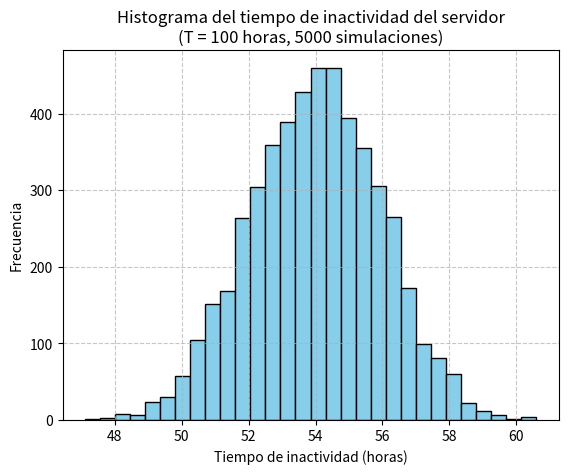

Reproduce this figure in Python.
import numpy as np
import matplotlib.pyplot as plt
import random
from math import log

random.seed(42)

# Ejercicio 9: Considerar un sistema de un único servidor que recibe solicitudes de ejecución de acuerdo a
# un proceso de Poisson no homogéneo. La función de intensidad λ(t) es inicialmente de 4 requerimientos
# por hora, y luego crece de manera lineal durante 5 horas hasta llegar a 19 requerimientos por hora. Luego
# decrece linealmente durante 5 horas hasta alcanzar una tasa de 4 requerimientos por hora.
# Este comportamiento de la función de intensidad se repite de manera indefinida, esto es:
# λ(t + 10) = λ(t), t ≥ 0.
# Suponer que:

# ■ El tiempo de servicio del servidor se distribuye de manera exponencial, con una tasa de 25 servicios
# por hora.
# ■ Siempre que el servidor completa un trabajo y no encuentra trabajos para realizar, deja de funcionar
# por un tiempo uniformemente distribuido en el intervalo (0, 0,3).
# ■ Si al retomar no encuentra trabajos para realizar, vuelve a detenerse con la misma distribución.
# Se pide:

# a) Desarrollar un programa que simule el proceso durante un tiempo T .


def lambda_t(t):
    if 0 <= t <= 5:
        return 4 + 3*t
    return 19 - 3*(t-5)

def generar_llegadas(T):
    llegadas = []
    t = -log(1 - random.random()) / 19
    while t < T:
        V = random.random()
        if V < lambda_t(t%10) / 19:
            llegadas.append(t)
        t += -log(1 - random.random()) / 19

    return llegadas
    
class Cola:
    def __init__(self):
        self.items = []

    def esta_vacia(self):
        return len(self.items) == 0

    def encolar(self, item):
        self.items.append(item)

    def desencolar(self):
        if not self.esta_vacia():
            return self.items.pop(0)
        else:
            return None

    def tamano(self):
        return len(self.items)

def simular(T):
    cola = Cola()
    llegadas = generar_llegadas(T)
    t = 0
    index = 0
    n = len(llegadas)
    idle = 0
    while(t < T):
        if index < n:
            tiempo_llegada = llegadas[index]
            while (t < tiempo_llegada):
                if cola.esta_vacia():
                    e = min(random.uniform(0, 0.3), T-t)
                    idle += e
                    t += e
                else:
                    t += -log(1 - random.random()) / 25 # Tiempo de servicio exponencial(25)
                    cola.desencolar()
            cola.encolar(index) # Encolamos el evento iésimo
            index += 1
        else: 
            while (t < T):
                if cola.esta_vacia():
                    e = min(random.uniform(0, 0.3), T-t)
                    idle += e
                    t += e
                else:
                    t += -log(1 - random.random()) / 25 # Tiempo de servicio exponencial(25)
                    cola.desencolar()
    
    return idle


# b) Realizar 5000 simulaciones para estimar el tiempo esperado que el servidor está fuera de funcionamiento
# en las primeras 100 horas de operación.


# Estimaremos con la media mustral:

nsim = 5000
T = 100
tiempos_de_espera = []
for _ in range(nsim):
    tiempos_de_espera.append(simular(T))

print(f"Estimación del tiempo esperado que el servidor está fuera de funcionamiento en las primeras {T} horas de operación con {nsim} simulaciones: {np.mean(tiempos_de_espera)}")


# c) Representar en un histograma la distribución de los tiempos de parada.


plt.hist(tiempos_de_espera, bins=30, color='skyblue', edgecolor='black')
plt.title(f"Histograma del tiempo de inactividad del servidor\n(T = {T} horas, {nsim} simulaciones)")
plt.xlabel("Tiempo de inactividad (horas)")
plt.ylabel("Frecuencia")
plt.grid(True, linestyle='--', alpha=0.7)
plt.show()